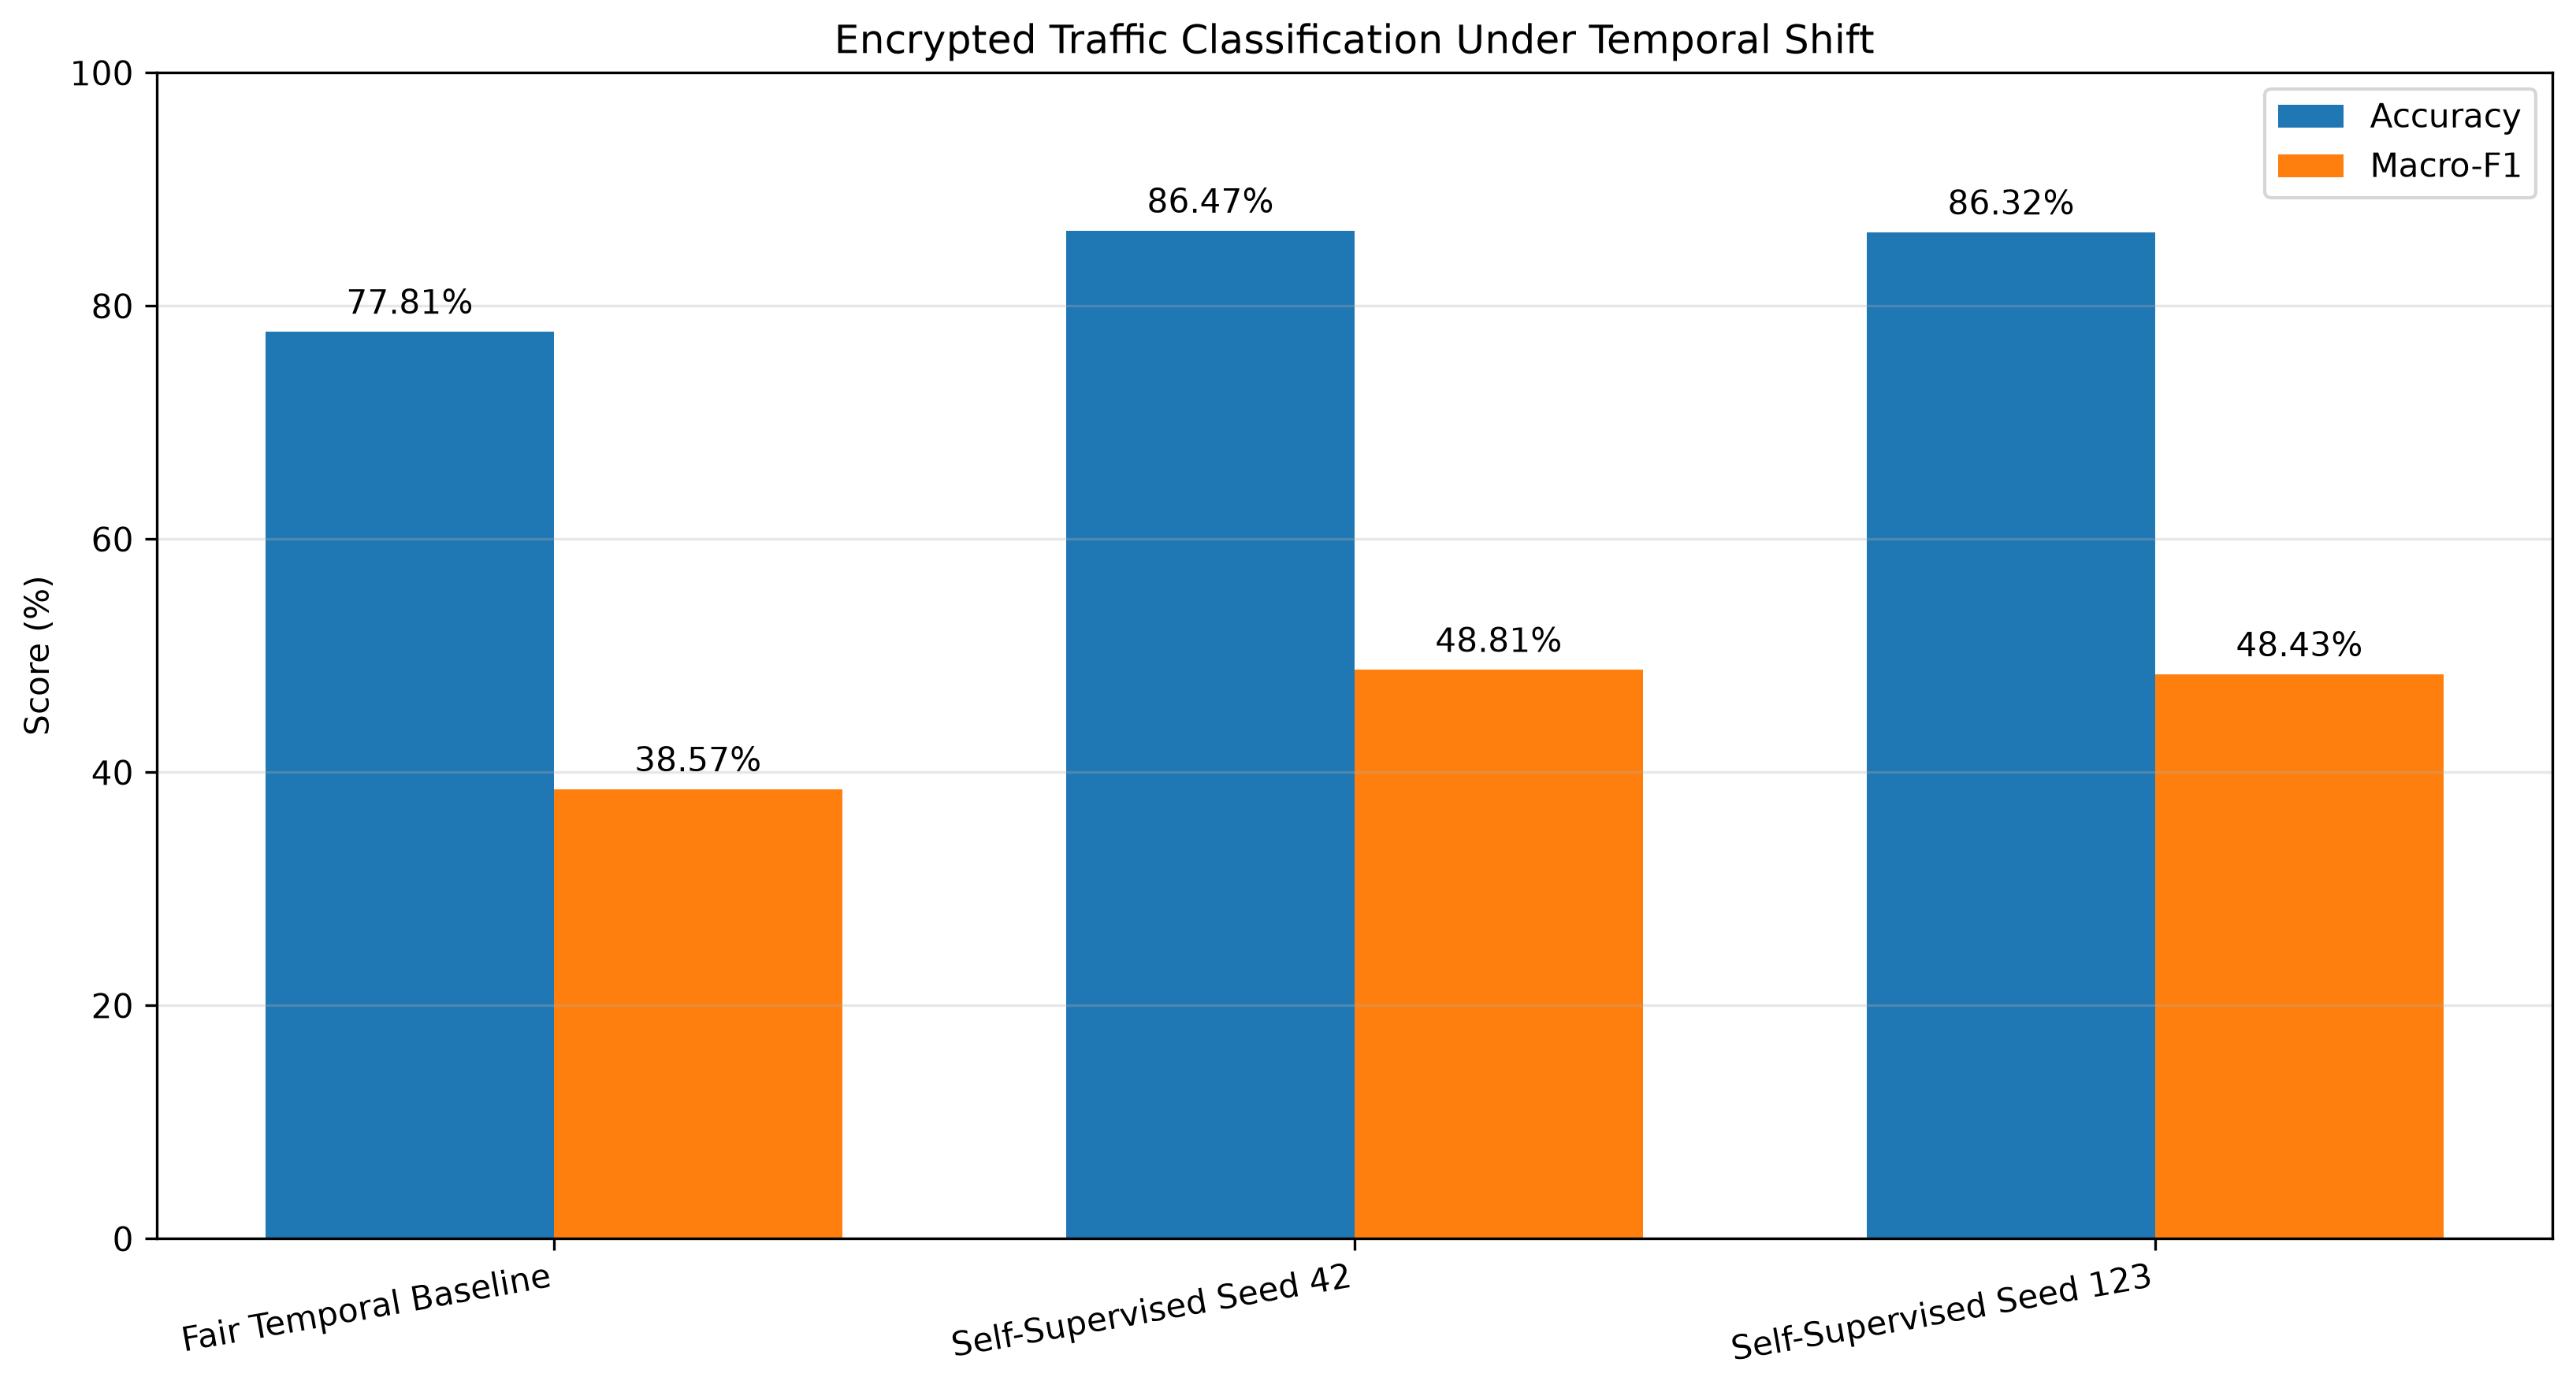

Source data for this figure (header and first rows):
Model, Accuracy (%), Macro-F1 (%)
Fair Temporal Baseline, 77.81, 38.57
Self-Supervised Seed 42, 86.47, 48.81
Self-Supervised Seed 123, 86.32, 48.43
